Run: headless pygame with SDL's dummy video driver; simulated clock (each Clock.tick advances the game by its frame time, no real sleeping); random seed 0; keys injected as events and as key.get_pressed() state; no mouse input.
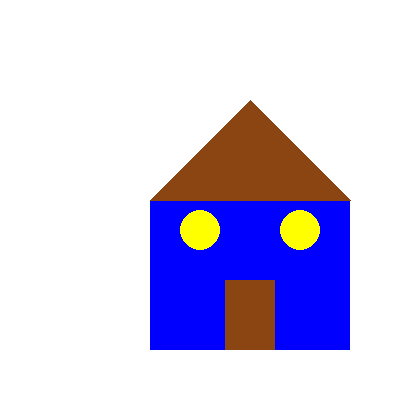
Frame 1 of 4 · flips 1–60 · no input
Frame 2 of 4 · flips 61–180 · tapped SPACE, RETURN · held RIGHT (→), D · screen unchanged from frame 1, image omitted
Frame 3 of 4 · flips 181–300 · held DOWN (↓), S · screen unchanged from frame 2, image omitted
Frame 4 of 4 · flips 301–420 · held LEFT (←), A, UP (↑), W · screen unchanged from frame 3, image omitted

The pygame program that drew these frames:

import sys
sys.path.append('C:\\Python312\\Lib\\site-packages')
import pygame

# Initialize Pygame
pygame.init()

# Set up the display
SCREEN_WIDTH = 400
SCREEN_HEIGHT = 400
screen = pygame.display.set_mode((SCREEN_WIDTH, SCREEN_HEIGHT))
pygame.display.set_caption("House Drawing")

# Define colors
WHITE = (255, 255, 255)
BLUE = (0, 0, 255)
BROWN = (139, 69, 19)
YELLOW = (255, 255, 0)

# Main loop
while True:
    screen.fill(WHITE)  # Fill the screen with white color
    
    # Draw the house body
    pygame.draw.rect(screen, BLUE, (150, 200, 200, 150))  # (x, y, width, height)
    
    # Draw the roof (triangle)
    pygame.draw.polygon(screen, BROWN, [(150, 200), (250, 100), (350, 200)])
    
    # Draw the door
    pygame.draw.rect(screen, BROWN, (225, 280, 50, 70))
    
    # Draw the windows
    pygame.draw.circle(screen, YELLOW, (200, 230), 20)  # Window 1
    pygame.draw.circle(screen, YELLOW, (300, 230), 20)  # Window 2
    
    # Update the display
    pygame.display.flip()
    
    # Event handling
    for event in pygame.event.get():
        if event.type == pygame.QUIT:
            pygame.quit()
            sys.exit()
